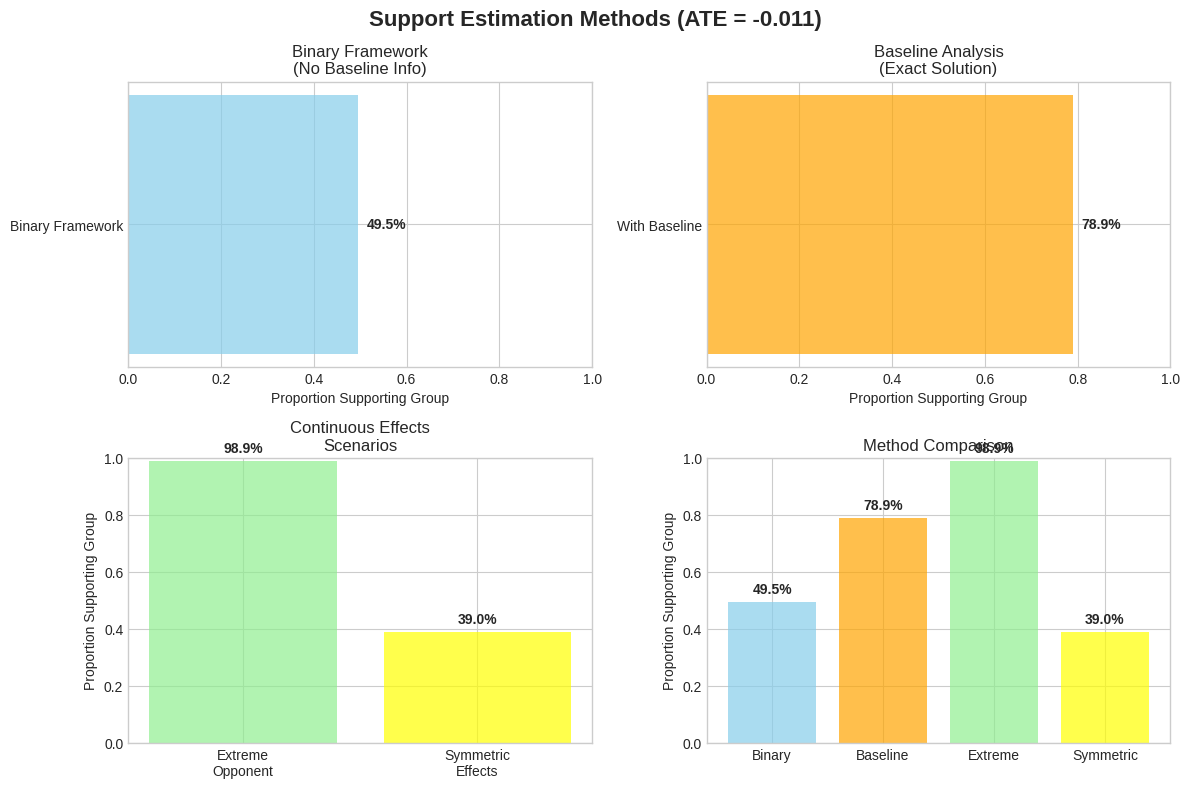
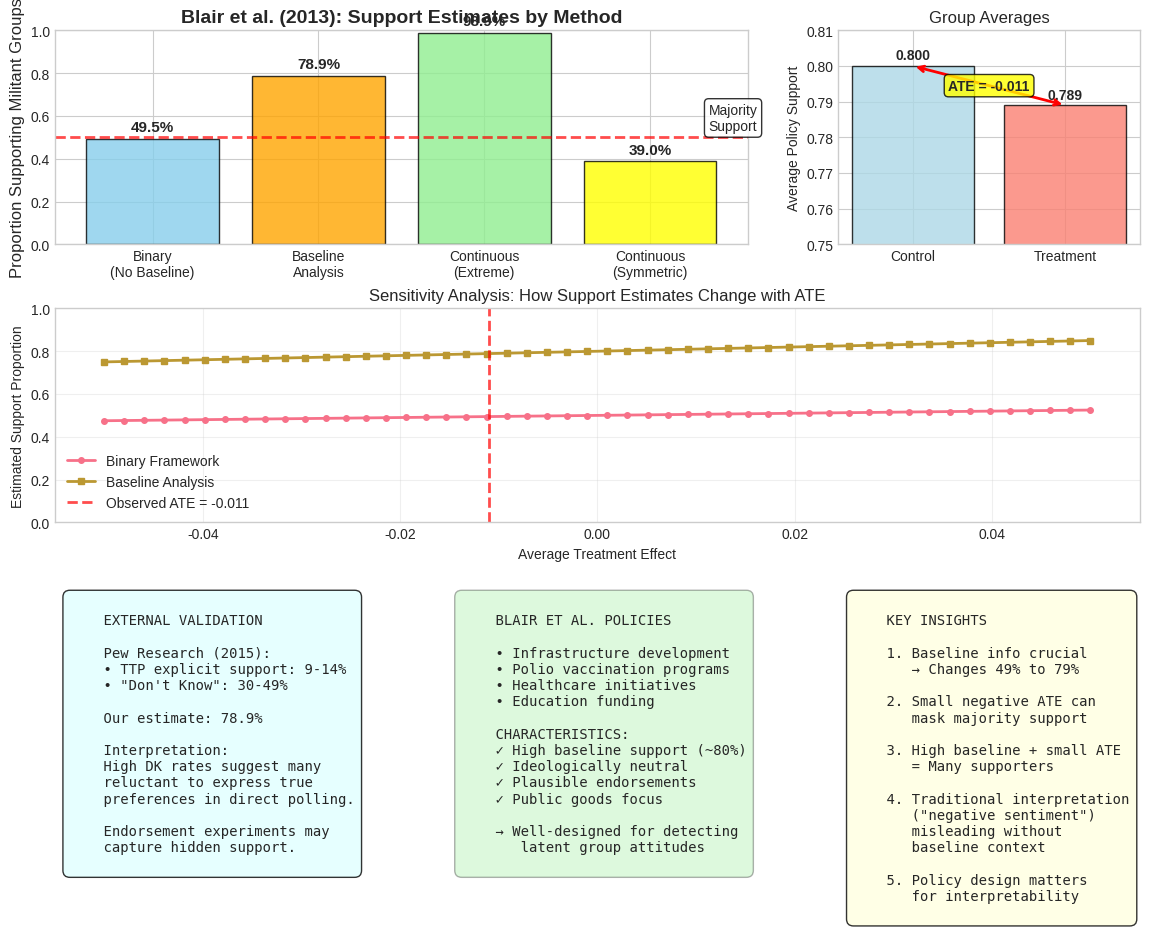

The matplotlib source for these figures, in order:
"""
Visualization functions for endorsement experiment analysis.

This module provides publication-ready plots for the endorsement framework.
"""

import matplotlib.pyplot as plt
import seaborn as sns
import numpy as np
import pandas as pd
from matplotlib.patches import Rectangle
import warnings
warnings.filterwarnings('ignore')

# Set publication style
plt.style.use('seaborn-v0_8-whitegrid')
sns.set_palette("husl")

def plot_bounds_comparison(ate, constant_term=None, figsize=(12, 8)):
    """
    Create comprehensive comparison plot of all estimation methods.
    
    Parameters:
    -----------
    ate : float
        Average treatment effect
    constant_term : float, optional
        Baseline support level
    figsize : tuple
        Figure size
        
    Returns:
    --------
    matplotlib.figure.Figure
    """
    fig, axes = plt.subplots(2, 2, figsize=figsize)
    fig.suptitle(f'Support Estimation Methods (ATE = {ate:.3f})', fontsize=16, fontweight='bold')
    
    # 1. Binary framework bounds
    p_max_binary = (ate + 1) / 2
    p_min_binary = max(0, p_max_binary)
    
    ax1 = axes[0, 0]
    ax1.barh(['Binary Framework'], [p_max_binary], color='skyblue', alpha=0.7)
    ax1.set_xlim(0, 1)
    ax1.set_xlabel('Proportion Supporting Group')
    ax1.set_title('Binary Framework\n(No Baseline Info)')
    ax1.text(p_max_binary + 0.02, 0, f'{p_max_binary:.1%}', va='center', fontweight='bold')
    
    # 2. Baseline analysis (if available)
    ax2 = axes[0, 1]
    if constant_term is not None:
        p_baseline = constant_term + ate
        ax2.barh(['With Baseline'], [p_baseline], color='orange', alpha=0.7)
        ax2.text(p_baseline + 0.02, 0, f'{p_baseline:.1%}', va='center', fontweight='bold')
        ax2.set_title('Baseline Analysis\n(Exact Solution)')
    else:
        ax2.text(0.5, 0.5, 'Baseline info\nnot available', ha='center', va='center',
                transform=ax2.transAxes, fontsize=12, style='italic')
        ax2.set_title('Baseline Analysis\n(Requires Constant Term)')
    ax2.set_xlim(0, 1)
    ax2.set_xlabel('Proportion Supporting Group')
    
    # 3. Continuous effects scenarios
    ax3 = axes[1, 0]
    
    # Different scenarios
    p_extreme = max(0, min(1, 1 + ate))  # Extreme opponent reaction
    p_symmetric = max(0, min(1, ate / (2 * 0.05) + 0.5))  # Small symmetric effects
    
    scenarios = ['Extreme\nOpponent', 'Symmetric\nEffects']
    values = [p_extreme, p_symmetric]
    colors = ['lightgreen', 'yellow']
    
    bars = ax3.bar(scenarios, values, color=colors, alpha=0.7)
    ax3.set_ylabel('Proportion Supporting Group')
    ax3.set_title('Continuous Effects\nScenarios')
    ax3.set_ylim(0, 1)
    
    for bar, val in zip(bars, values):
        ax3.text(bar.get_x() + bar.get_width()/2, bar.get_height() + 0.02,
                f'{val:.1%}', ha='center', va='bottom', fontweight='bold')
    
    # 4. Summary comparison
    ax4 = axes[1, 1]
    
    methods = ['Binary', 'Baseline', 'Extreme', 'Symmetric']
    estimates = [p_max_binary, 
                p_baseline if constant_term else np.nan,
                p_extreme, 
                p_symmetric]
    
    valid_methods = []
    valid_estimates = []
    colors_final = []
    
    color_map = {'Binary': 'skyblue', 'Baseline': 'orange', 'Extreme': 'lightgreen', 'Symmetric': 'yellow'}
    
    for method, est in zip(methods, estimates):
        if not np.isnan(est):
            valid_methods.append(method)
            valid_estimates.append(est)
            colors_final.append(color_map[method])
    
    bars = ax4.bar(valid_methods, valid_estimates, color=colors_final, alpha=0.7)
    ax4.set_ylabel('Proportion Supporting Group')
    ax4.set_title('Method Comparison')
    ax4.set_ylim(0, 1)
    
    for bar, val in zip(bars, valid_estimates):
        ax4.text(bar.get_x() + bar.get_width()/2, bar.get_height() + 0.02,
                f'{val:.1%}', ha='center', va='bottom', fontweight='bold')
    
    plt.tight_layout()
    return fig

def plot_sensitivity_analysis(ate_range, constant_term, figsize=(10, 6)):
    """
    Plot sensitivity of support estimates to ATE values.
    
    Parameters:
    -----------
    ate_range : array-like
        Range of ATE values
    constant_term : float
        Baseline support level
    figsize : tuple
        Figure size
        
    Returns:
    --------
    matplotlib.figure.Figure
    """
    fig, ax = plt.subplots(figsize=figsize)
    
    ate_values = np.array(ate_range)
    
    # Different methods
    binary_estimates = (ate_values + 1) / 2
    baseline_estimates = constant_term + ate_values
    extreme_estimates = np.clip(1 + ate_values, 0, 1)
    
    ax.plot(ate_values, binary_estimates, 'o-', label='Binary Framework', linewidth=2, markersize=6)
    ax.plot(ate_values, baseline_estimates, 's-', label='Baseline Analysis', linewidth=2, markersize=6)
    ax.plot(ate_values, extreme_estimates, '^-', label='Continuous (Extreme)', linewidth=2, markersize=6)
    
    # Add vertical line at actual ATE
    if len(ate_range) > 1:
        mid_ate = ate_range[len(ate_range)//2]
        ax.axvline(mid_ate, color='red', linestyle='--', alpha=0.7, label=f'Observed ATE = {mid_ate:.3f}')
    
    ax.set_xlabel('Average Treatment Effect')
    ax.set_ylabel('Estimated Proportion Supporting Group')
    ax.set_title('Sensitivity Analysis: Support Estimates vs. ATE')
    ax.legend()
    ax.grid(True, alpha=0.3)
    ax.set_ylim(0, 1)
    
    return fig

def plot_effect_distribution(effects, ate, figsize=(10, 6)):
    """
    Plot distribution of individual treatment effects.
    
    Parameters:
    -----------
    effects : array-like
        Individual treatment effects
    ate : float
        Average treatment effect
    figsize : tuple
        Figure size
        
    Returns:
    --------
    matplotlib.figure.Figure
    """
    fig, (ax1, ax2) = plt.subplots(1, 2, figsize=figsize)
    
    # Histogram
    ax1.hist(effects, bins=30, alpha=0.7, color='lightblue', edgecolor='black', density=True)
    ax1.axvline(0, color='red', linestyle='--', linewidth=2, label='No Effect')
    ax1.axvline(np.mean(effects), color='orange', linestyle='-', linewidth=2, 
               label=f'Mean = {np.mean(effects):.4f}')
    ax1.axvline(ate, color='green', linestyle=':', linewidth=2, 
               label=f'Target ATE = {ate:.4f}')
    ax1.set_xlabel('Individual Treatment Effect')
    ax1.set_ylabel('Density')
    ax1.set_title('Distribution of Individual Effects')
    ax1.legend()
    
    # Cumulative distribution
    sorted_effects = np.sort(effects)
    cumulative_prop = np.arange(1, len(sorted_effects) + 1) / len(sorted_effects)
    
    ax2.plot(sorted_effects, cumulative_prop, linewidth=2, color='blue')
    ax2.axvline(0, color='red', linestyle='--', linewidth=2, alpha=0.7)
    ax2.fill_between(sorted_effects[sorted_effects > 0], 
                    cumulative_prop[sorted_effects > 0], 
                    alpha=0.3, color='green', label='Positive Effects')
    
    positive_prop = np.mean(effects > 0)
    ax2.text(0.02, 0.98, f'Positive Effects: {positive_prop:.1%}', 
            transform=ax2.transAxes, va='top', fontsize=12,
            bbox=dict(boxstyle='round', facecolor='white', alpha=0.8))
    
    ax2.set_xlabel('Individual Treatment Effect')
    ax2.set_ylabel('Cumulative Proportion')
    ax2.set_title('Cumulative Distribution of Effects')
    ax2.grid(True, alpha=0.3)
    ax2.legend()
    
    plt.tight_layout()
    return fig

def plot_policy_selection_guide(figsize=(12, 8)):
    """
    Create visualization for policy selection criteria.
    
    Parameters:
    -----------
    figsize : tuple
        Figure size
        
    Returns:
    --------
    matplotlib.figure.Figure
    """
    fig, axes = plt.subplots(2, 2, figsize=figsize)
    fig.suptitle('Policy Selection Guide for Endorsement Experiments', fontsize=16, fontweight='bold')
    
    # Example policies
    policies = {
        'Infrastructure': [0.85, 0.9, 0.8, 'Good'],
        'Vaccination': [0.88, 0.95, 0.7, 'Good'],
        'Military': [0.65, 0.2, 0.6, 'Poor'],
        'Healthcare': [0.70, 0.3, 0.5, 'Poor'],
        'Roads': [0.82, 0.85, 0.9, 'Good'],
        'Gun Control': [0.45, 0.1, 0.2, 'Poor']
    }
    
    # 1. Baseline support vs. ideology neutrality
    ax1 = axes[0, 0]
    for policy, (baseline, ideology, plausible, quality) in policies.items():
        color = 'green' if quality == 'Good' else 'red'
        ax1.scatter(baseline, ideology, s=100, c=color, alpha=0.7)
        ax1.annotate(policy, (baseline, ideology), xytext=(5, 5), 
                    textcoords='offset points', fontsize=9)
    
    # Add optimal region
    optimal_rect = Rectangle((0.8, 0.7), 0.1, 0.25, alpha=0.2, color='green')
    ax1.add_patch(optimal_rect)
    ax1.text(0.85, 0.82, 'Optimal\nRegion', ha='center', va='center', fontweight='bold')
    
    ax1.set_xlabel('Baseline Support')
    ax1.set_ylabel('Ideological Neutrality')
    ax1.set_title('Policy Selection: Baseline vs. Ideology')
    ax1.set_xlim(0, 1)
    ax1.set_ylim(0, 1)
    ax1.grid(True, alpha=0.3)
    
    # 2. Overall scoring
    ax2 = axes[0, 1]
    policy_names = list(policies.keys())
    overall_scores = []
    
    for policy, (baseline, ideology, plausible, quality) in policies.items():
        # Calculate overall score (weighted average)
        baseline_score = min(baseline/0.8, 1.0) if baseline < 0.8 else (1.0 if baseline <= 0.9 else max(0.1, 1-(baseline-0.9)/0.05))
        overall = 0.4 * baseline_score + 0.3 * ideology + 0.3 * plausible
        overall_scores.append(overall)
    
    colors = ['green' if score > 0.7 else 'orange' if score > 0.5 else 'red' for score in overall_scores]
    bars = ax2.bar(policy_names, overall_scores, color=colors, alpha=0.7)
    
    ax2.set_ylabel('Overall Score')
    ax2.set_title('Policy Quality Scores')
    ax2.set_ylim(0, 1)
    ax2.tick_params(axis='x', rotation=45)
    
    # Add score labels
    for bar, score in zip(bars, overall_scores):
        ax2.text(bar.get_x() + bar.get_width()/2, bar.get_height() + 0.02,
                f'{score:.2f}', ha='center', va='bottom', fontweight='bold')
    
    # 3. Criteria heatmap
    ax3 = axes[1, 0]
    criteria_data = np.array([[policies[p][i] for i in range(3)] for p in policy_names])
    
    im = ax3.imshow(criteria_data, cmap='RdYlGn', aspect='auto', vmin=0, vmax=1)
    ax3.set_xticks(range(3))
    ax3.set_xticklabels(['Baseline', 'Ideology', 'Plausible'])
    ax3.set_yticks(range(len(policy_names)))
    ax3.set_yticklabels(policy_names)
    ax3.set_title('Policy Criteria Heatmap')
    
    # Add text annotations
    for i in range(len(policy_names)):
        for j in range(3):
            ax3.text(j, i, f'{criteria_data[i, j]:.2f}', ha='center', va='center',
                    color='white' if criteria_data[i, j] < 0.5 else 'black', fontweight='bold')
    
    # Add colorbar
    cbar = plt.colorbar(im, ax=ax3, fraction=0.046, pad=0.04)
    cbar.set_label('Score (0-1)')
    
    # 4. Guidelines text
    ax4 = axes[1, 1]
    ax4.axis('off')
    
    guidelines_text = """
    POLICY SELECTION GUIDELINES
    
    ✓ GOOD POLICIES:
    • 80-90% baseline support
    • High ideological neutrality
    • Plausible group endorsement
    • Concrete and specific
    
    ✗ AVOID:
    • Highly polarized issues
    • Near-universal support (>95%)
    • Implausible endorsements
    • Abstract principles
    
    EXAMPLES:
    Good: Infrastructure, health, education
    Poor: Military, taxes, gun control
    """
    
    ax4.text(0.05, 0.95, guidelines_text, transform=ax4.transAxes, fontsize=11,
            va='top', ha='left', fontfamily='monospace',
            bbox=dict(boxstyle='round,pad=0.5', facecolor='lightgray', alpha=0.8))
    
    plt.tight_layout()
    return fig

def plot_blair_replication(figsize=(14, 10)):
    """
    Create comprehensive visualization for Blair et al. replication.
    
    Parameters:
    -----------
    figsize : tuple
        Figure size
        
    Returns:
    --------
    matplotlib.figure.Figure
    """
    # Blair et al. parameters
    ate = -0.011
    constant = 0.8
    
    fig = plt.figure(figsize=figsize)
    
    # Create complex subplot layout
    gs = fig.add_gridspec(3, 3, hspace=0.3, wspace=0.3)
    
    # Main comparison plot (top row, spans 2 columns)
    ax_main = fig.add_subplot(gs[0, :2])
    
    methods = ['Binary\n(No Baseline)', 'Baseline\nAnalysis', 'Continuous\n(Extreme)', 'Continuous\n(Symmetric)']
    estimates = [
        (ate + 1) / 2,  # Binary
        constant + ate,  # Baseline
        max(0, min(1, 1 + ate)),  # Extreme
        max(0, min(1, ate / (2 * 0.05) + 0.5))  # Symmetric
    ]
    
    colors = ['skyblue', 'orange', 'lightgreen', 'yellow']
    bars = ax_main.bar(methods, estimates, color=colors, alpha=0.8, edgecolor='black')
    
    ax_main.set_ylabel('Proportion Supporting Militant Groups', fontsize=12)
    ax_main.set_title('Blair et al. (2013): Support Estimates by Method', fontsize=14, fontweight='bold')
    ax_main.set_ylim(0, 1)
    
    # Add percentage labels
    for bar, est in zip(bars, estimates):
        ax_main.text(bar.get_x() + bar.get_width()/2, bar.get_height() + 0.02,
                    f'{est:.1%}', ha='center', va='bottom', fontsize=11, fontweight='bold')
    
    # Add horizontal line at 50%
    ax_main.axhline(0.5, color='red', linestyle='--', alpha=0.7, linewidth=2)
    ax_main.text(3.5, 0.52, 'Majority\nSupport', ha='center', va='bottom', fontsize=10, 
                bbox=dict(boxstyle='round', facecolor='white', alpha=0.8))
    
    # Treatment vs control comparison (top right)
    ax_comparison = fig.add_subplot(gs[0, 2])
    
    groups = ['Control', 'Treatment']
    values = [constant, constant + ate]
    colors_comp = ['lightblue', 'salmon']
    
    bars_comp = ax_comparison.bar(groups, values, color=colors_comp, alpha=0.8, edgecolor='black')
    ax_comparison.set_ylabel('Average Policy Support')
    ax_comparison.set_title('Group Averages')
    ax_comparison.set_ylim(0.75, 0.81)
    
    for bar, val in zip(bars_comp, values):
        ax_comparison.text(bar.get_x() + bar.get_width()/2, bar.get_height() + 0.001,
                          f'{val:.3f}', ha='center', va='bottom', fontweight='bold')
    
    # Add ATE annotation
    ax_comparison.annotate('', xy=(1, values[1]), xytext=(0, values[0]),
                          arrowprops=dict(arrowstyle='<->', color='red', lw=2))
    ax_comparison.text(0.5, np.mean(values), f'ATE = {ate:.3f}', ha='center', va='center',
                      bbox=dict(boxstyle='round', facecolor='yellow', alpha=0.8), fontweight='bold')
    
    # Sensitivity analysis (middle row, spans all columns)
    ax_sensitivity = fig.add_subplot(gs[1, :])
    
    ate_range = np.linspace(-0.05, 0.05, 50)
    binary_sens = (ate_range + 1) / 2
    baseline_sens = constant + ate_range
    
    ax_sensitivity.plot(ate_range, binary_sens, 'o-', label='Binary Framework', linewidth=2, markersize=4)
    ax_sensitivity.plot(ate_range, baseline_sens, 's-', label='Baseline Analysis', linewidth=2, markersize=4)
    
    # Highlight actual ATE
    ax_sensitivity.axvline(ate, color='red', linestyle='--', alpha=0.7, linewidth=2, label=f'Observed ATE = {ate:.3f}')
    
    ax_sensitivity.set_xlabel('Average Treatment Effect')
    ax_sensitivity.set_ylabel('Estimated Support Proportion')
    ax_sensitivity.set_title('Sensitivity Analysis: How Support Estimates Change with ATE')
    ax_sensitivity.legend()
    ax_sensitivity.grid(True, alpha=0.3)
    ax_sensitivity.set_ylim(0, 1)
    
    # External validation (bottom left)
    ax_external = fig.add_subplot(gs[2, 0])
    ax_external.axis('off')
    
    validation_text = """
    EXTERNAL VALIDATION
    
    Pew Research (2015):
    • TTP explicit support: 9-14%
    • "Don't Know": 30-49%
    
    Our estimate: 78.9%
    
    Interpretation:
    High DK rates suggest many
    reluctant to express true
    preferences in direct polling.
    
    Endorsement experiments may
    capture hidden support.
    """
    
    ax_external.text(0.05, 0.95, validation_text, transform=ax_external.transAxes, fontsize=10,
                    va='top', ha='left', fontfamily='monospace',
                    bbox=dict(boxstyle='round,pad=0.5', facecolor='lightcyan', alpha=0.8))
    
    # Policy context (bottom middle)
    ax_policy = fig.add_subplot(gs[2, 1])
    ax_policy.axis('off')
    
    policy_text = """
    BLAIR ET AL. POLICIES
    
    • Infrastructure development
    • Polio vaccination programs
    • Healthcare initiatives
    • Education funding
    
    CHARACTERISTICS:
    ✓ High baseline support (~80%)
    ✓ Ideologically neutral
    ✓ Plausible endorsements
    ✓ Public goods focus
    
    → Well-designed for detecting
       latent group attitudes
    """
    
    ax_policy.text(0.05, 0.95, policy_text, transform=ax_policy.transAxes, fontsize=10,
                  va='top', ha='left', fontfamily='monospace',
                  bbox=dict(boxstyle='round,pad=0.5', facecolor='lightgreen', alpha=0.3))
    
    # Key insights (bottom right)
    ax_insights = fig.add_subplot(gs[2, 2])
    ax_insights.axis('off')
    
    insights_text = """
    KEY INSIGHTS
    
    1. Baseline info crucial
       → Changes 49% to 79%
    
    2. Small negative ATE can
       mask majority support
    
    3. High baseline + small ATE
       = Many supporters
    
    4. Traditional interpretation
       ("negative sentiment")
       misleading without
       baseline context
    
    5. Policy design matters
       for interpretability
    """
    
    ax_insights.text(0.05, 0.95, insights_text, transform=ax_insights.transAxes, fontsize=10,
                    va='top', ha='left', fontfamily='monospace',
                    bbox=dict(boxstyle='round,pad=0.5', facecolor='lightyellow', alpha=0.8))
    
    return fig

# Example usage
if __name__ == "__main__":
    # Test visualizations
    print("Creating example visualizations...")
    
    # Blair et al. parameters
    ate = -0.011
    constant = 0.8
    
    # Create and show plots
    fig1 = plot_bounds_comparison(ate, constant)
    plt.show()
    
    fig2 = plot_blair_replication()
    plt.show()
    
    print("Visualization module loaded successfully!")
